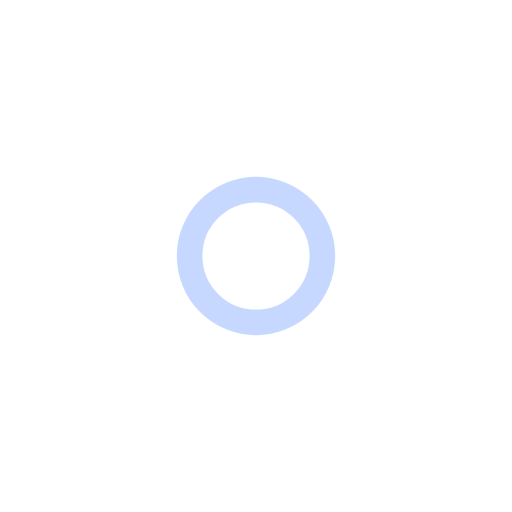
t = 0.00 s
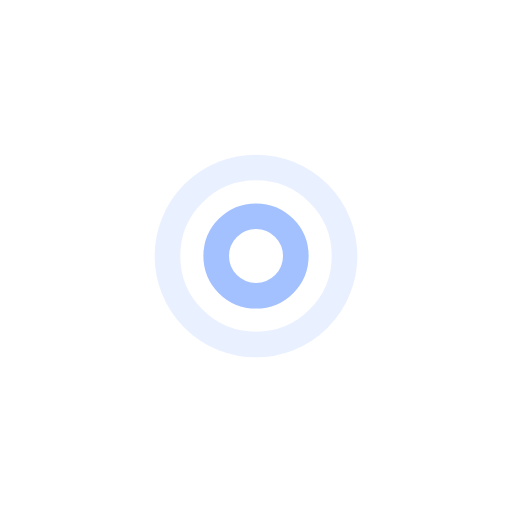
t = 0.25 s
t = 0.50 s: frame unchanged from t = 0.00 s, image omitted
t = 0.75 s: frame unchanged from t = 0.25 s, image omitted

The animated SVG that drew these frames (rendered in a browser with its animation timeline set to each time). Animation: 4 SMIL elements (animate=4); one cycle of 1.00 s, repeats indefinitely.

<?xml version="1.0" encoding="utf-8"?>
<svg xmlns="http://www.w3.org/2000/svg" xmlns:xlink="http://www.w3.org/1999/xlink" style="margin: auto; background: none; display: block; shape-rendering: auto;" width="200px" height="200px" viewBox="0 0 100 100" preserveAspectRatio="xMidYMid">
<circle cx="50" cy="50" r="0" fill="none" stroke="#8db1ff" stroke-width="5">
  <animate attributeName="r" repeatCount="indefinite" dur="1s" values="0;20" keyTimes="0;1" keySplines="0 0.2 0.8 1" calcMode="spline" begin="0s"></animate>
  <animate attributeName="opacity" repeatCount="indefinite" dur="1s" values="1;0" keyTimes="0;1" keySplines="0.2 0 0.8 1" calcMode="spline" begin="0s"></animate>
</circle><circle cx="50" cy="50" r="0" fill="none" stroke="#8db1ff" stroke-width="5">
  <animate attributeName="r" repeatCount="indefinite" dur="1s" values="0;20" keyTimes="0;1" keySplines="0 0.2 0.8 1" calcMode="spline" begin="-0.5s"></animate>
  <animate attributeName="opacity" repeatCount="indefinite" dur="1s" values="1;0" keyTimes="0;1" keySplines="0.2 0 0.8 1" calcMode="spline" begin="-0.5s"></animate>
</circle>
<!-- [ldio] generated by https://loading.io/ --></svg>
